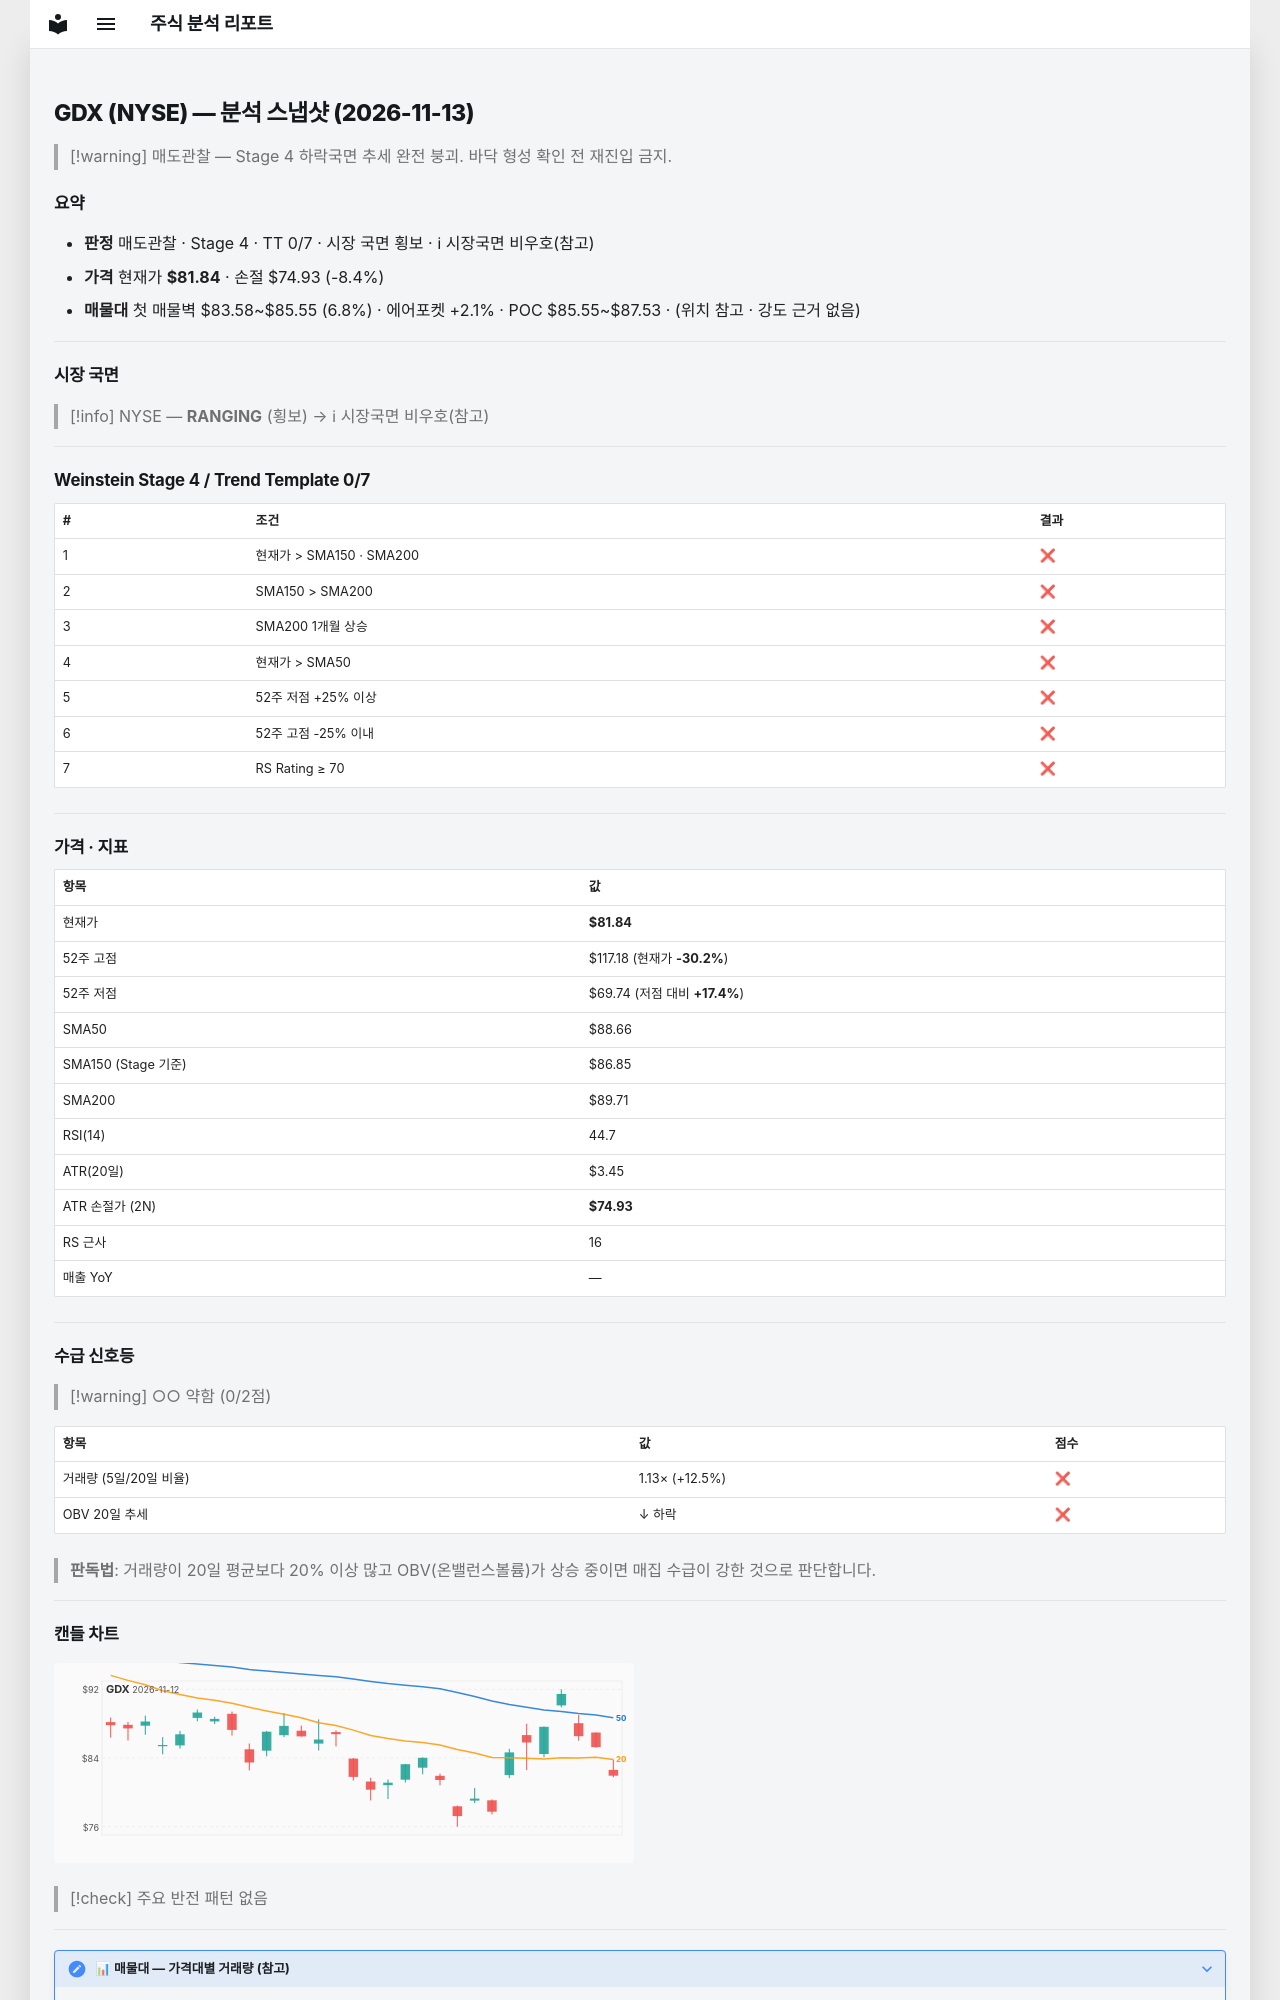

repository: soloandco/stock-reports · page: snapshots/GDX-2026-11-13/index.html · generator: mkdocs

---
type: analysis-snapshot
title: GDX 분석 스냅샷
ticker: GDX
market: NYSE
created: 2026-11-13
updated: 2026-11-13
bar-date: 2026-11-12
verdict: 매도관찰
real-rr: 3.45
sma50-gap-pct: -7.7
weekly-position: 저항대아래
weekly-overhead-price: 105.67
weekly-overhead-pct: 29.1
stage: 4
trend-template-score: 0
tt-max: 7
ma-set: sma-50-150-200
price: 81.83999633789062
stop-price: 74.93212174257907
market-regime: RANGING
supply-demand-score: 0/2
supply-demand-label: 약함
status: tracking
tags:
  - stock-agent
  - watchlist
  - GDX
  - analysis
related:
  - "[[analysis-template]]"
---

# GDX (NYSE) — 분석 스냅샷 (2026-11-13)

> [!warning] 매도관찰 — Stage 4 하락국면
> 추세 완전 붕괴. 바닥 형성 확인 전 재진입 금지.

## 요약

- **판정** 매도관찰 · Stage 4 · TT 0/7 · 시장 국면 횡보 · ℹ 시장국면 비우호(참고)
- **가격** 현재가 **$81.84** · 손절 $74.93 (-8.4%)
- **매물대** 첫 매물벽 $83.58~$85.55 (6.8%) · 에어포켓 +2.1% · POC $85.55~$87.53 · (위치 참고 · 강도 근거 없음)

---

## 시장 국면

> [!info] NYSE — **RANGING** (횡보) → ℹ 시장국면 비우호(참고)

---

## Weinstein Stage 4 / Trend Template 0/7

| # | 조건 | 결과 |
|---|------|------|
| 1 | 현재가 > SMA150 · SMA200 | ❌ |
| 2 | SMA150 > SMA200 | ❌ |
| 3 | SMA200 1개월 상승 | ❌ |
| 4 | 현재가 > SMA50 | ❌ |
| 5 | 52주 저점 +25% 이상 | ❌ |
| 6 | 52주 고점 -25% 이내 | ❌ |
| 7 | RS Rating ≥ 70 | ❌ |

---

## 가격 · 지표

| 항목 | 값 |
|------|---|
| 현재가 | **$81.84** |
| 52주 고점 | $117.18 (현재가 **-30.2%**) |
| 52주 저점 | $69.74 (저점 대비 **+17.4%**) |
| SMA50 | $88.66 |
| SMA150 (Stage 기준) | $86.85 |
| SMA200 | $89.71 |
| RSI(14) | 44.7 |
| ATR(20일) | $3.45 |
| ATR 손절가 (2N) | **$74.93** |
| RS 근사 | 16 |
| 매출 YoY | — |

---
## 수급 신호등

> [!warning] ○○ 약함 (0/2점)

| 항목 | 값 | 점수 |
|------|------|------|
| 거래량 (5일/20일 비율) | 1.13× (+12.5%) | ❌ |
| OBV 20일 추세 | ↓ 하락 | ❌ |

> **판독법**: 거래량이 20일 평균보다 20% 이상 많고 OBV(온밸런스볼륨)가 상승 중이면 매집 수급이 강한 것으로 판단합니다.

---
